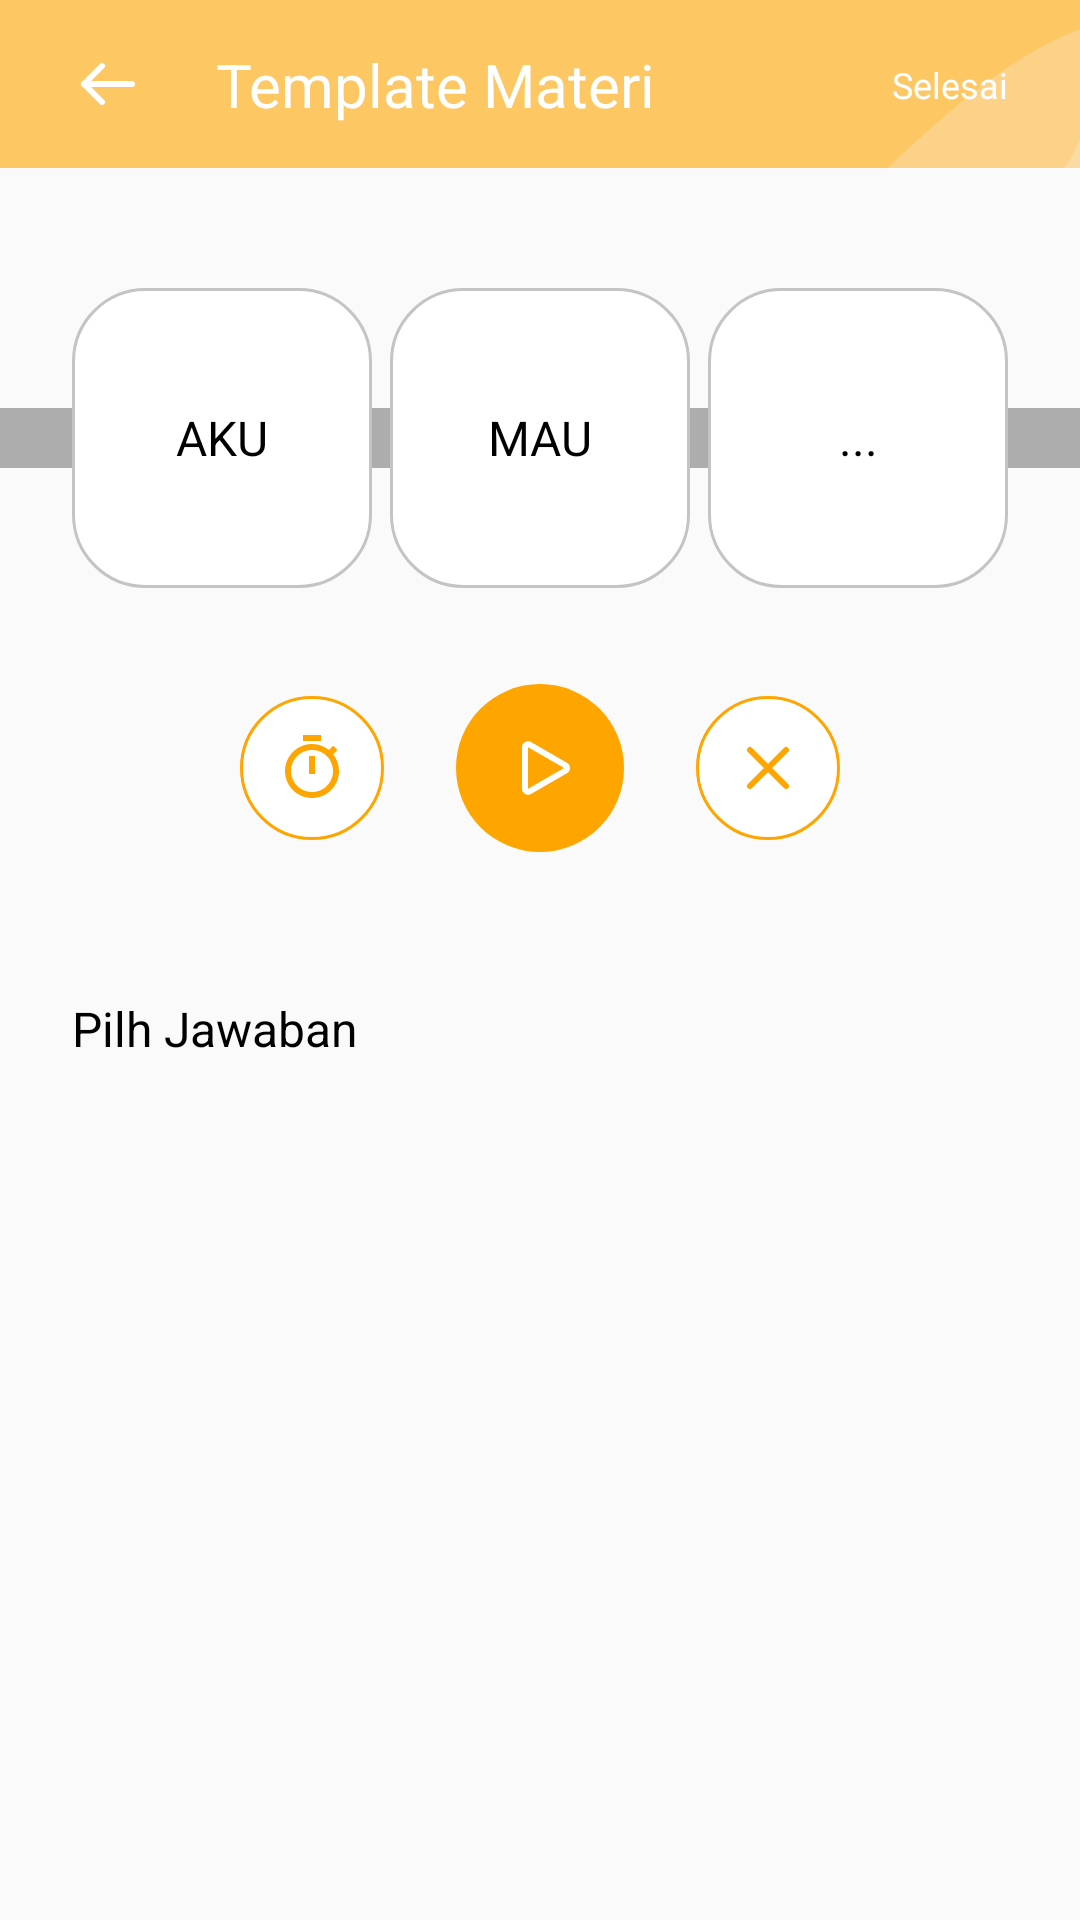

Layout XML and referenced resources for this Android screen:
<!-- AndroidManifest.xml: application theme AppTheme -->
<!-- res/layout/fragment_fase4.xml -->
<?xml version="1.0" encoding="utf-8"?>
<androidx.constraintlayout.widget.ConstraintLayout xmlns:android="http://schemas.android.com/apk/res/android"
    xmlns:app="http://schemas.android.com/apk/res-auto"
    xmlns:tools="http://schemas.android.com/tools"
    android:layout_width="match_parent"
    android:layout_height="match_parent"
    tools:context=".ui.terapi.fase4.Fase4Fragment">

    <ImageView
        android:id="@+id/imageView5"
        android:layout_width="0dp"
        android:layout_height="?attr/actionBarSize"
        android:adjustViewBounds="true"
        android:scaleType="centerCrop"
        android:src="@drawable/app_bar"
        app:layout_constraintEnd_toEndOf="parent"
        app:layout_constraintStart_toStartOf="parent"
        app:layout_constraintTop_toTopOf="parent" />

    <ImageButton
        android:id="@+id/btn_back"
        android:layout_width="24dp"
        android:layout_height="24dp"
        android:layout_marginStart="24dp"
        android:layout_marginTop="24dp"
        android:layout_marginBottom="24dp"
        android:background="?attr/selectableItemBackgroundBorderless"
        android:src="@drawable/ic_back"
        app:layout_constraintBottom_toBottomOf="@+id/imageView5"
        app:layout_constraintStart_toStartOf="parent"
        app:layout_constraintTop_toTopOf="parent" />

    <View
        android:layout_width="0dp"
        android:layout_height="20dp"
        android:background="@color/text_disable"
        app:layout_constraintBottom_toBottomOf="@+id/textView11"
        app:layout_constraintEnd_toEndOf="parent"
        app:layout_constraintStart_toStartOf="parent"
        app:layout_constraintTop_toTopOf="@+id/textView11" />

    <TextView
        android:id="@+id/tv_fase4_title"
        style="@style/BaseHelvHeavy.TitleText.AppBar"
        android:layout_width="wrap_content"
        android:layout_height="wrap_content"
        android:layout_marginStart="24dp"
        android:text="Template Materi"
        app:layout_constraintBottom_toBottomOf="@+id/btn_back"
        app:layout_constraintStart_toEndOf="@+id/btn_back"
        app:layout_constraintTop_toTopOf="@+id/btn_back" />

    <TextView
        android:id="@+id/btn_done"
        style="@style/BaseHelvMedium"
        android:layout_width="wrap_content"
        android:layout_height="wrap_content"
        android:layout_marginEnd="24dp"
        android:text="Selesai"
        android:textColor="@color/white"
        android:textSize="12sp"
        app:layout_constraintBottom_toBottomOf="@+id/imageView5"
        app:layout_constraintEnd_toEndOf="@+id/imageView5"
        app:layout_constraintTop_toTopOf="parent" />

    <TextView
        android:id="@+id/textView10"
        style="@style/BaseHelvHeavy"
        android:layout_width="100dp"
        android:layout_height="100dp"
        android:layout_marginStart="24dp"
        android:background="@drawable/outlined_box_question"
        android:gravity="center_horizontal|center_vertical"
        android:padding="8dp"
        android:text="AKU"
        android:textAlignment="center"
        android:textColor="@color/black"
        android:textSize="16sp"
        app:layout_constraintBottom_toBottomOf="@+id/textView11"
        app:layout_constraintEnd_toStartOf="@+id/textView11"
        app:layout_constraintHorizontal_bias="0.5"
        app:layout_constraintHorizontal_chainStyle="spread_inside"
        app:layout_constraintStart_toStartOf="parent" />

    <TextView
        android:id="@+id/textView11"
        style="@style/BaseHelvHeavy"
        android:layout_width="100dp"
        android:layout_height="100dp"
        android:background="@drawable/outlined_box_question"
        android:gravity="center_horizontal|center_vertical"
        android:padding="8dp"
        android:text="MAU"
        android:textAlignment="center"
        android:textColor="@color/black"
        android:textSize="16sp"
        app:layout_constraintBottom_toBottomOf="@+id/textView12"
        app:layout_constraintEnd_toStartOf="@+id/textView12"
        app:layout_constraintHorizontal_bias="0.5"
        app:layout_constraintStart_toEndOf="@+id/textView10" />

    <TextView
        android:id="@+id/textView12"
        style="@style/BaseHelvHeavy"
        android:layout_width="100dp"
        android:layout_height="100dp"
        android:layout_marginTop="40dp"
        android:layout_marginEnd="24dp"
        android:background="@drawable/outlined_box_question"
        android:gravity="center_horizontal|center_vertical"
        android:padding="8dp"
        android:text="..."
        android:textAlignment="center"
        android:textColor="@color/black"
        android:textSize="16sp"
        app:layout_constraintEnd_toEndOf="parent"
        app:layout_constraintHorizontal_bias="0.5"
        app:layout_constraintStart_toEndOf="@+id/textView11"
        app:layout_constraintTop_toBottomOf="@+id/imageView5" />

    <ImageButton
        android:id="@+id/btn_play"
        android:layout_width="wrap_content"
        android:layout_height="wrap_content"
        android:background="@drawable/btn_circle_primary"
        android:padding="16dp"
        android:src="@drawable/ic_play"
        android:layout_marginTop="32dp"
        app:layout_constraintEnd_toStartOf="@+id/btn_reset"
        app:layout_constraintHorizontal_bias="0.5"
        app:layout_constraintStart_toEndOf="@+id/btn_timer"
        app:layout_constraintTop_toBottomOf="@+id/textView11" />

    <ImageButton
        android:id="@+id/btn_reset"
        android:layout_width="wrap_content"
        android:layout_height="wrap_content"
        android:layout_marginEnd="56dp"
        android:background="@drawable/btn_circle_primary_outline"
        android:padding="12dp"
        android:src="@drawable/ic_close"
        app:layout_constraintBottom_toBottomOf="@+id/btn_play"
        app:layout_constraintEnd_toEndOf="parent"
        app:layout_constraintHorizontal_bias="0.5"
        app:layout_constraintStart_toEndOf="@+id/btn_play"
        app:layout_constraintTop_toTopOf="@+id/btn_play" />

    <ImageButton
        android:id="@+id/btn_timer"
        android:layout_width="wrap_content"
        android:layout_height="wrap_content"
        android:layout_marginStart="56dp"
        android:background="@drawable/btn_circle_primary_outline"
        android:padding="12dp"
        android:src="@drawable/ic_timer"
        app:layout_constraintBottom_toBottomOf="@+id/btn_play"
        app:layout_constraintEnd_toStartOf="@+id/btn_play"
        app:layout_constraintHorizontal_bias="0.5"
        app:layout_constraintStart_toStartOf="parent"
        app:layout_constraintTop_toTopOf="@+id/btn_play" />

    <TextView
        android:id="@+id/textView13"
        style="@style/BaseHelvHeavy"
        android:layout_width="wrap_content"
        android:layout_height="wrap_content"
        android:layout_marginStart="24dp"
        android:layout_marginTop="48dp"
        android:text="Pilh Jawaban"
        android:textColor="@color/black"
        android:textSize="16sp"
        app:layout_constraintStart_toStartOf="parent"
        app:layout_constraintTop_toBottomOf="@+id/btn_play" />

    <androidx.recyclerview.widget.RecyclerView
        android:id="@+id/rv_item_jawaban"
        android:layout_width="0dp"
        android:layout_height="wrap_content"
        android:nestedScrollingEnabled="false"
        app:layout_constraintEnd_toEndOf="parent"
        app:layout_constraintHorizontal_bias="0.0"
        app:layout_constraintStart_toStartOf="parent"
        app:layout_constraintTop_toBottomOf="@+id/textView13"
        app:spanCount="2"
        tools:itemCount="10"
        tools:layoutManager="androidx.recyclerview.widget.GridLayoutManager"
        tools:listitem="@layout/item_pilihan_jawaban" />

</androidx.constraintlayout.widget.ConstraintLayout>
<!-- res/layout/item_pilihan_jawaban.xml (included above) -->
<?xml version="1.0" encoding="utf-8"?>
<androidx.constraintlayout.widget.ConstraintLayout xmlns:android="http://schemas.android.com/apk/res/android"
    android:layout_width="wrap_content"
    android:layout_height="wrap_content"
    android:layout_marginStart="16dp"
    android:layout_marginTop="12dp"
    android:layout_marginBottom="12dp"
    android:layout_marginEnd="16dp"
    xmlns:app="http://schemas.android.com/apk/res-auto"
    xmlns:tools="http://schemas.android.com/tools">

    <ImageView
        android:id="@+id/iv_input_img"
        android:layout_width="165dp"
        android:layout_height="165dp"
        android:layout_marginTop="40dp"
        android:background="@drawable/round_img_input_materi"
        app:layout_constraintEnd_toEndOf="parent"
        app:layout_constraintStart_toStartOf="parent"
        app:layout_constraintTop_toBottomOf="@+id/imageView5" />

    <EditText
        android:id="@+id/edt_option_text"
        android:layout_width="0dp"
        android:layout_height="wrap_content"
        android:background="@drawable/bottom_clip_materi_item"
        android:inputType="textCapWords"
        android:paddingStart="32dp"
        android:paddingTop="16dp"
        android:paddingEnd="32dp"
        android:paddingBottom="16dp"
        android:textAlignment="center"
        android:textColor="@color/white"
        android:textColorHint="@color/white"
        android:textSize="14sp"
        app:layout_constraintBottom_toBottomOf="@+id/iv_input_img"
        app:layout_constraintEnd_toEndOf="@+id/iv_input_img"
        app:layout_constraintStart_toStartOf="@+id/iv_input_img"
        tools:text="tes" />

</androidx.constraintlayout.widget.ConstraintLayout>
<!-- resources referenced by this layout -->
<resources>
  <color name="black">#000000</color>
  <color name="text_disable">#adadad</color>
  <color name="white">#ffffff</color>
  <!-- drawable bottom_clip_materi_item (drawable) -->
  <?xml version="1.0" encoding="utf-8"?>
  <shape xmlns:android="http://schemas.android.com/apk/res/android"
      android:shape="rectangle">
  
      <corners
          android:bottomLeftRadius="24dp"
          android:bottomRightRadius="24dp" />
  
      <solid android:color="@color/colorBlackTrans" />
  
  </shape>
  <!-- drawable btn_circle_primary (drawable) -->
  <?xml version="1.0" encoding="utf-8"?>
  <shape xmlns:android="http://schemas.android.com/apk/res/android" android:shape="rectangle">
  
      <solid android:color="@color/colorPrimaryDark" />
      <corners android:radius="56dp" />
  
  </shape>
  <!-- drawable btn_circle_primary_outline (drawable) -->
  <?xml version="1.0" encoding="utf-8"?>
  <shape xmlns:android="http://schemas.android.com/apk/res/android" android:shape="rectangle">
  
      <stroke android:color="@color/colorPrimaryDark" android:width="1dp"/>
      <corners android:radius="56dp" />
      <solid android:color="@color/white"/>
  
  </shape>
  <!-- drawable ic_play (drawable) -->
  <vector xmlns:android="http://schemas.android.com/apk/res/android"
      android:width="24dp"
      android:height="24dp"
      android:viewportWidth="24"
      android:viewportHeight="24">
    <path
        android:pathData="M20.5,11.134C21.1667,11.5189 21.1667,12.4811 20.5,12.866L8.5,19.7942C7.8333,20.1791 7,19.698 7,18.9282V5.0718C7,4.302 7.8333,3.8209 8.5,4.2058L20.5,11.134Z"
        android:strokeLineJoin="round"
        android:strokeWidth="2"
        android:fillColor="#00000000"
        android:strokeColor="#ffffff"/>
  </vector>
  <!-- drawable ic_timer (drawable) -->
  <vector xmlns:android="http://schemas.android.com/apk/res/android"
      android:width="24dp"
      android:height="24dp"
      android:viewportWidth="24"
      android:viewportHeight="24">
    <path
        android:pathData="M9,1H15V3H9V1ZM11,14V8H13V14H11ZM19.03,7.39L20.45,5.97C20.02,5.46 19.55,4.98 19.04,4.56L17.62,5.98C16.07,4.74 14.12,4 12,4C7.03,4 3,8.03 3,13C3,17.97 7.02,22 12,22C16.98,22 21,17.97 21,13C21,10.88 20.26,8.93 19.03,7.39ZM5,13C5,16.87 8.13,20 12,20C15.87,20 19,16.87 19,13C19,9.13 15.87,6 12,6C8.13,6 5,9.13 5,13Z"
        android:fillColor="#FFA500"
        android:fillType="evenOdd"/>
  </vector>
  <!-- drawable outlined_box_question (drawable) -->
  <?xml version="1.0" encoding="utf-8"?>
  <shape xmlns:android="http://schemas.android.com/apk/res/android"
      android:shape="rectangle">
  
      <stroke android:color="@color/text_placeholder" android:width="1dp" />
      <solid android:color="@color/white" />
      <corners android:radius="24dp" />
  
  </shape>
  <!-- drawable round_img_input_materi (drawable) -->
  <?xml version="1.0" encoding="utf-8"?>
  <shape xmlns:android="http://schemas.android.com/apk/res/android"
      android:shape="rectangle">
  
      <corners android:radius="24dp" />
      <solid android:color="@color/text_placeholder" />
      <padding
          android:right="64dp"
          android:left="64dp"
          android:bottom="64dp"
          android:top="64dp" />
  
  </shape>
  <style name="BaseHelvHeavy">
          <item name="fontFamily">@font/helvetica_heavy</item>
      </style>
  <style name="BaseHelvHeavy.TitleText.AppBar">
          <item name="android:textSize">20sp</item>
      </style>
  <style name="BaseHelvMedium">
          <item name="fontFamily">@font/helvetica_medium</item>
      </style>
  <style name="AppTheme" parent="Theme.AppCompat.Light.DarkActionBar">
          
          <item name="colorPrimary">@color/colorPrimary</item>
          <item name="colorPrimaryDark">@color/colorPrimaryDark</item>
          <item name="colorAccent">@color/colorAccent</item>
      </style>
  <color name="colorBlackTrans">#59111011</color>
  <color name="colorPrimaryDark">#FFA500</color>
  <color name="text_placeholder">#c4c4c4</color>
  <color name="colorPrimary">#FFC04B</color>
  <color name="colorAccent">#111011</color>
</resources>
